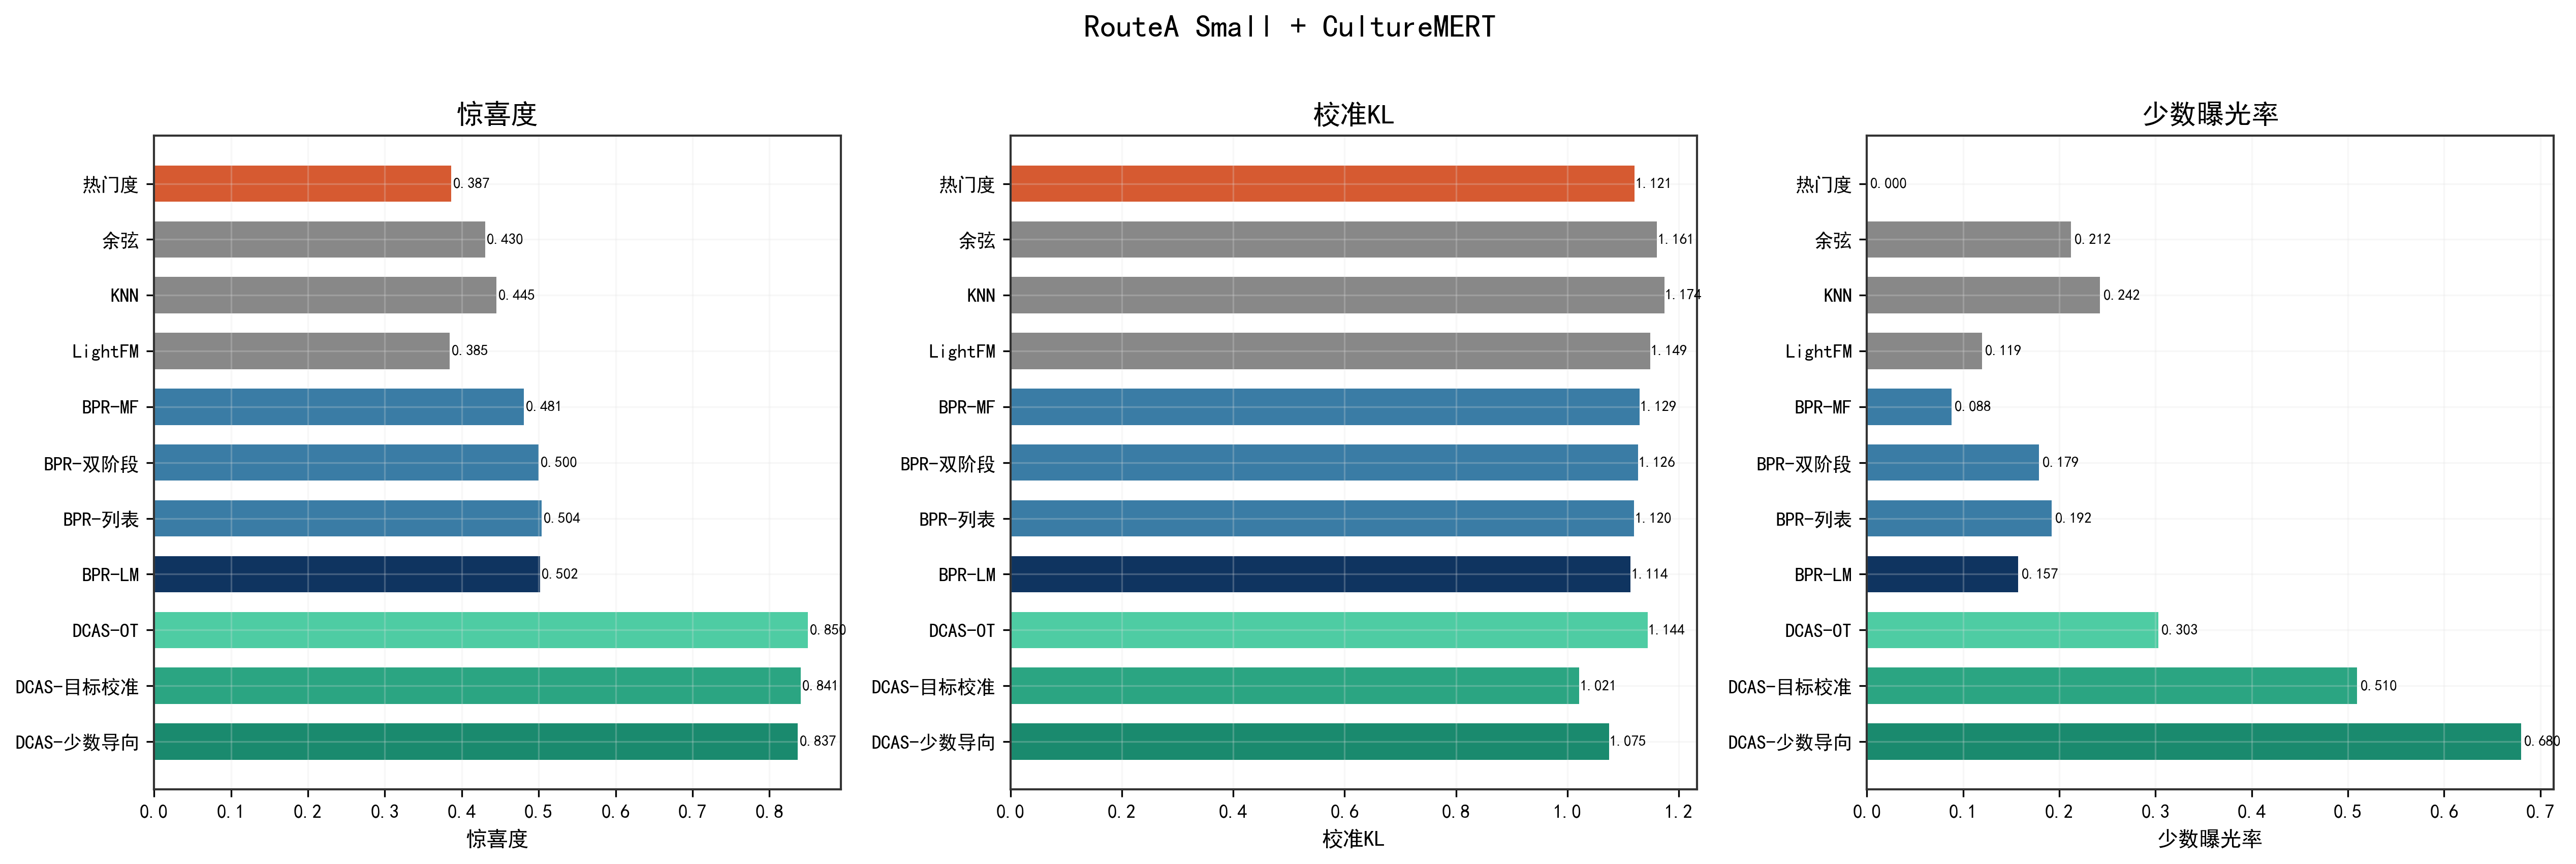

Source data for this figure (header and first rows):
method, serendipity_mean, cultural_calibration_kl_mean, minority_exposure_at_k_mean
popularity, 0.3866, 1.121, 0.0
cosine, 0.4304, 1.161, 0.2121
knn, 0.4452, 1.174, 0.2424
lightfm_like, 0.3846, 1.149, 0.1194
bpr_mf, 0.4811, 1.129, 0.08789
bpr_two_stage_hybrid, 0.5002, 1.126, 0.1788
bpr_listwise_hybrid, 0.5041, 1.12, 0.1922
bpr_lambdamart_hybrid, 0.5018, 1.114, 0.1573
dcas_full_ot, 0.8501, 1.144, 0.3027
dcas_full_ot_calibrated_target, 0.8406, 1.021, 0.5095
dcas_full_ot_calibrated_minor, 0.8371, 1.075, 0.6798
